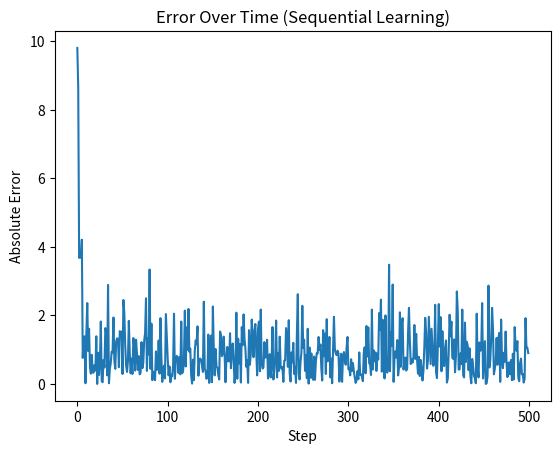
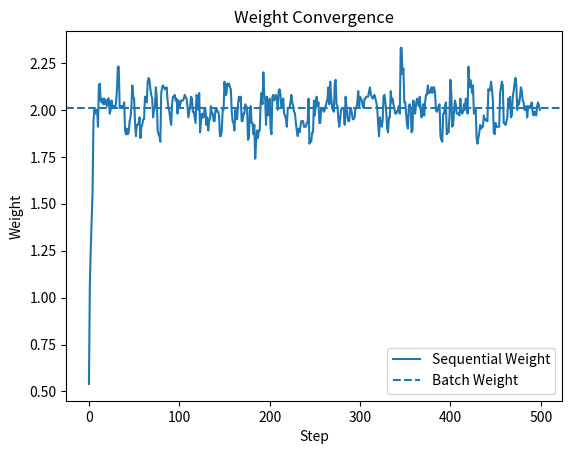

Write Python code to recreate these figures, in order.

"""
This is a simple univariate regression model y = 2 * X + np.random.normal(0, 1, Nobs)
which is going to be estimated in batch with OLS and in sequential with SGD.

The output will be two plots 
- one for the error over time and 
one for the weight over time
"""

import numpy as np
import random
from collections import deque
import matplotlib.pyplot as plt
random.seed(42)

# ----------------------
# Batch Learning
# ----------------------
class Batch:
    def train_model(self, X, y):
        # closed form solution for slope (no intercept)
        w = np.sum(X * y) / np.sum(X * X)
        return w

# ----------------------
# Sequential Learning (Online Stochastic Gradient Descent)
# ----------------------
class Sequential: 
    def __init__(self, decay = None):
        self.weight = 0.0
        self.decay = decay 

    def predict(self, x):
        return self.weight * x

    def update(self, x, y, lr=0.01):
        pred = self.predict(x)
        error = y - pred

        if self.decay is not None:
            # learning rate decay
            self.weight = self.decay * self.weight + lr * error * x
        else:
            # constant learning rate
            self.weight += lr * error * x
        
        return error

# ----------------------
# Data Generator (stream)
# ----------------------
def data_stream(X, y):
    for x, y in zip(X, y):
        yield x, y

# ----------------------
# Online Learning Loop
# ----------------------
def online_learning_system(model, stream):
    errors, weights = [], []

    for step, (x, y) in enumerate(stream):
        pred = model.predict(x)
        error = model.update(x, y)

        errors.append(round(abs(error), 2))
        weights.append(round(model.weight, 2))

        # print({
        #     "step": step,
        #     "x": round(x, 2),
        #     "prediction": round(pred, 2),
        #     "true": round(y, 2),
        #     "error": round(error, 2),
        #     "weight": round(model.weight, 3)
        # })

    return errors, weights

def plot_errors(errors):
    plt.figure()
    plt.plot(errors)
    plt.title("Error Over Time (Sequential Learning)")
    plt.xlabel("Step")
    plt.ylabel("Absolute Error")
    plt.show()

def plot_weights(weights, batch_weight=None):
    plt.figure()
    plt.plot(weights, label="Sequential Weight")

    if batch_weight is not None:
        plt.axhline(batch_weight, linestyle='--', label="Batch Weight")

    plt.title("Weight Convergence")
    plt.xlabel("Step")
    plt.ylabel("Weight")
    plt.legend()
    plt.show()



# ----------------------
# Window-based smoothing
# ----------------------
class WindowEstimator:
    def __init__(self, size=5):
        self.window = deque(maxlen=size)

    def update(self, x, y):
        self.window.append((x, y))
        return np.mean([y for _, y in self.window])

# ----------------------
# Run everything
# ----------------------
if __name__ == "__main__":
    # Generate dataset
    Nobs = 500 
    X = np.random.uniform(0, 10, Nobs)
    y = 2 * X + np.random.normal(0, 1, Nobs)

    # Batch model
    batch = Batch()
    w_batch = batch.train_model(X, y)
    print("Batch weight:", round(w_batch, 3))

    # Sequential model
    seq_model = Sequential()
    stream = data_stream(X, y)
    # print("\n--- Online Learning ---")
    # online_learning_system(seq_model, stream)
    # print("Sequential weight:", seq_model.weight)

    errors, weights = online_learning_system(seq_model, stream)

    plot_errors(errors)
    plot_weights(weights, batch_weight=w_batch)
